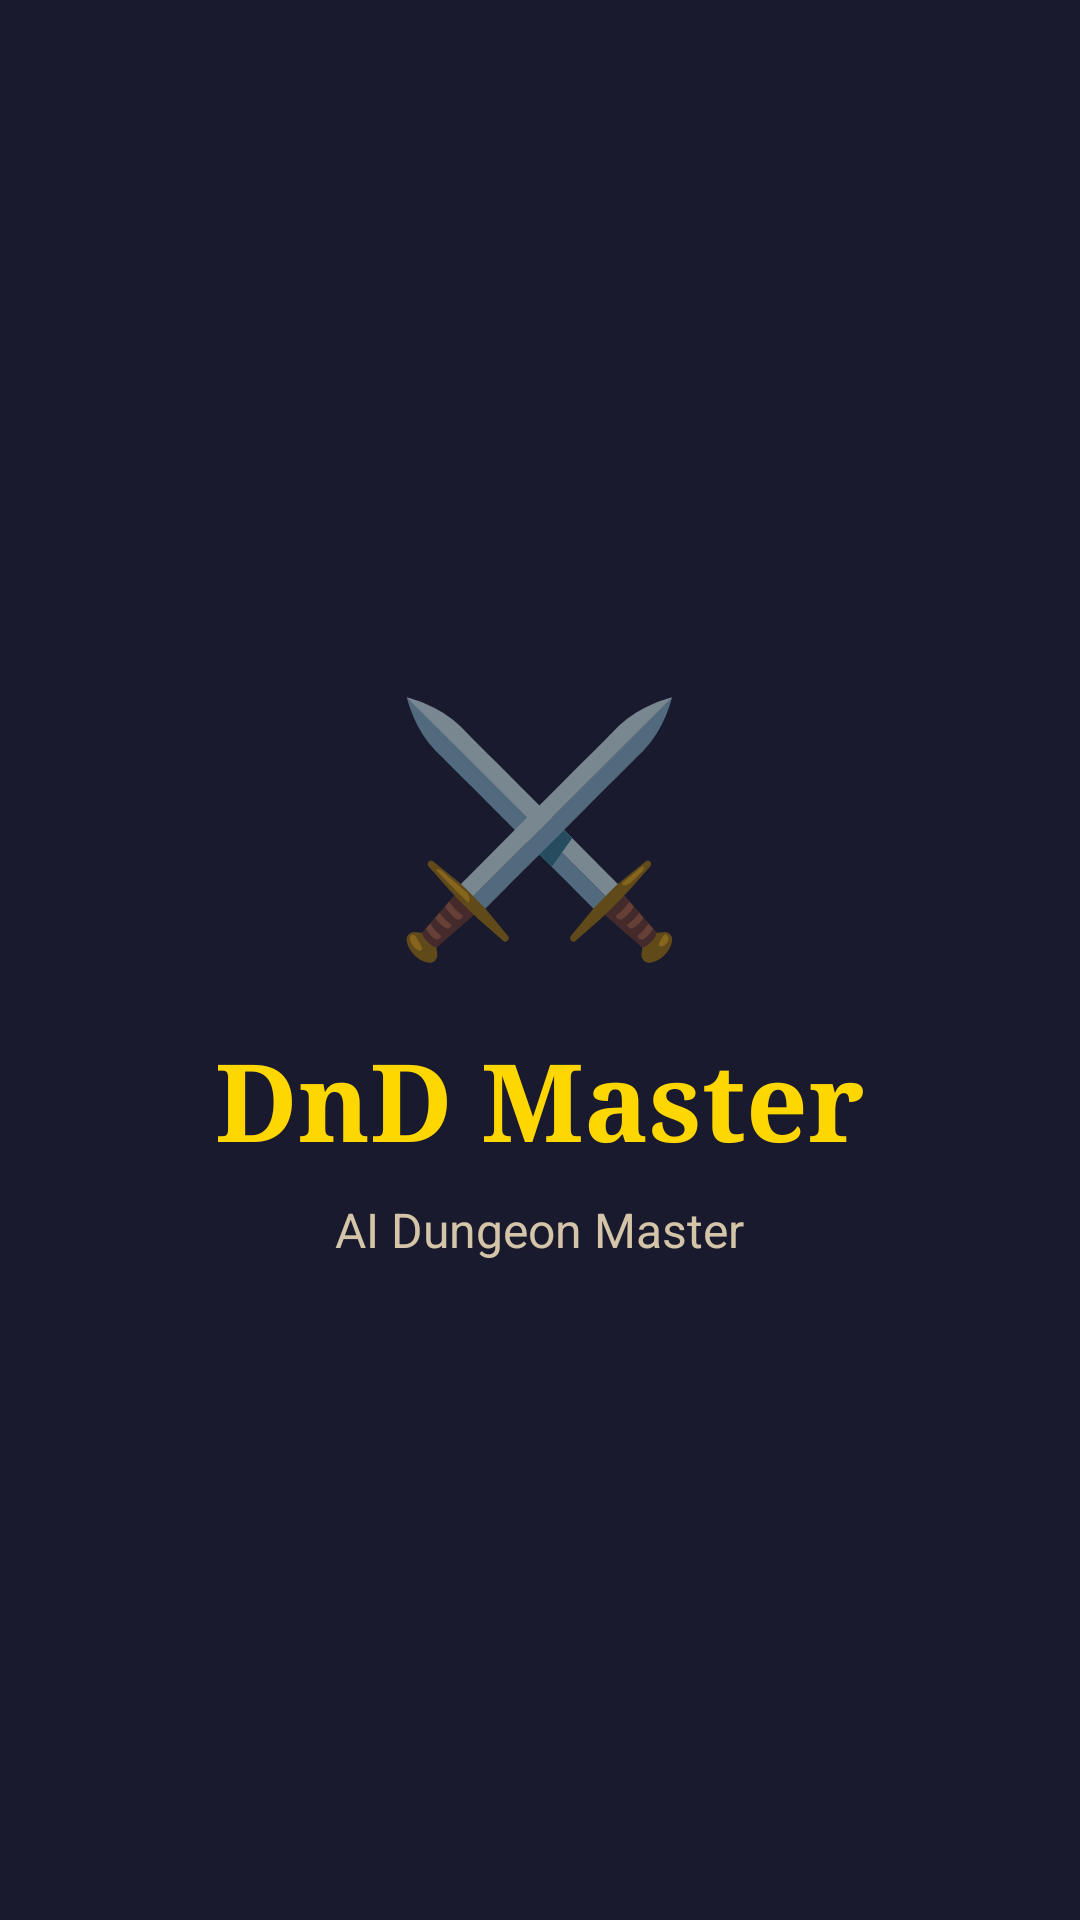

This screen was rendered from an Android layout file. Write that file and the resources it references.
<!-- AndroidManifest.xml: activity theme Theme.DnDMaster.Splash -->
<!-- res/layout/activity_splash.xml -->
<?xml version="1.0" encoding="utf-8"?>
<LinearLayout xmlns:android="http://schemas.android.com/apk/res/android"
    android:layout_width="match_parent"
    android:layout_height="match_parent"
    android:orientation="vertical"
    android:gravity="center"
    android:background="@color/colorBackground">

    <TextView
        android:layout_width="wrap_content"
        android:layout_height="wrap_content"
        android:text="⚔️"
        android:textSize="80sp"/>

    <TextView
        android:layout_width="wrap_content"
        android:layout_height="wrap_content"
        android:text="DnD Master"
        android:textSize="36sp"
        android:textColor="@color/colorAccentGold"
        android:textStyle="bold"
        android:fontFamily="serif"
        android:layout_marginTop="16dp"/>

    <TextView
        android:layout_width="wrap_content"
        android:layout_height="wrap_content"
        android:text="AI Dungeon Master"
        android:textSize="16sp"
        android:textColor="@color/colorOnSurface"
        android:layout_marginTop="8dp"/>

</LinearLayout>
<!-- resources referenced by this layout -->
<resources>
  <color name="colorAccentGold">#FFD700</color>
  <color name="colorBackground">#1A1A2E</color>
  <color name="colorOnSurface">#D4C5A9</color>
  <style name="Theme.DnDMaster.Splash" parent="Theme.DnDMaster">
          <item name="android:windowFullscreen">true</item>
      </style>
  <style name="Theme.DnDMaster" parent="Theme.MaterialComponents.DayNight.NoActionBar">
          <item name="colorPrimary">@color/colorPrimary</item>
          <item name="colorPrimaryVariant">@color/colorPrimaryVariant</item>
          <item name="colorOnPrimary">@color/colorOnPrimary</item>
          <item name="colorSecondary">@color/colorSecondary</item>
          <item name="colorSecondaryVariant">@color/colorSecondaryVariant</item>
          <item name="colorOnSecondary">@color/black</item>
          <item name="android:colorBackground">@color/colorBackground</item>
          <item name="colorSurface">@color/colorSurface</item>
          <item name="colorOnSurface">@color/colorOnSurface</item>
          <item name="android:textColorPrimary">@color/colorOnBackground</item>
          <item name="android:textColorSecondary">@color/colorOnSurface</item>
          <item name="android:windowBackground">@color/colorBackground</item>
          <item name="chipStyle">@style/DnDChipStyle</item>
      </style>
  <color name="colorPrimary">#8B0000</color>
  <color name="colorPrimaryVariant">#6B0000</color>
  <color name="colorOnPrimary">#FFFFFF</color>
  <color name="colorSecondary">#C9A84C</color>
  <color name="colorSecondaryVariant">#A07830</color>
  <color name="black">#000000</color>
  <color name="colorSurface">#16213E</color>
  <color name="colorOnBackground">#E8E8E8</color>
  <style name="DnDChipStyle" parent="Widget.MaterialComponents.Chip.Action">
          <item name="chipBackgroundColor">@color/colorSurfaceVariant</item>
          <item name="android:textColor">@color/colorOnBackground</item>
      </style>
  <color name="colorSurfaceVariant">#0F3460</color>
</resources>
